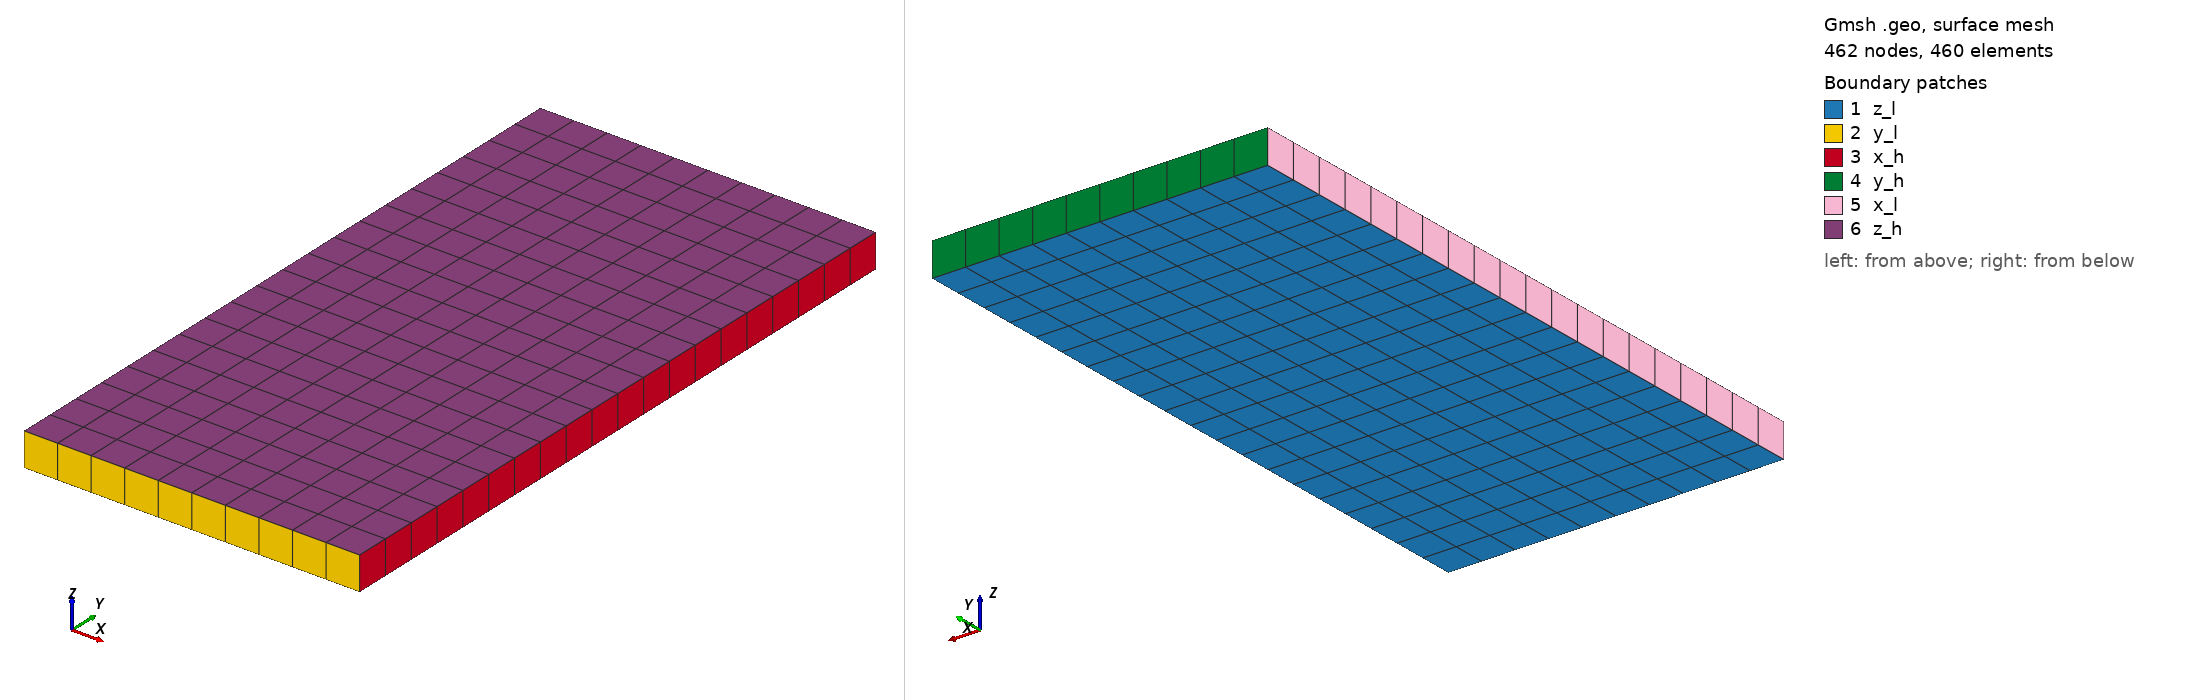

Gmsh geometry script, surface-meshed: 462 nodes, 460 surface elements. Boundary patches (legend numbers): 1 z_l, 2 y_l, 3 x_h, 4 y_h, 5 x_l, 6 z_h. Left view from above one corner, right view from below the opposite corner. Legend entries are the model's physical surfaces. The drawing asked Gmsh for element sizes between 1% and 20% of the model's largest extent; the script's own settings can give other sizes.

=== shear_wall.geo (drawn) ===


Ox = 0;
Oy = 0;
Oz = 0;

width = 10 ;
height = 20 ; 
thickness = 1 ; 
mesh_size = thickness ; 


p1 = newp; Point(p1) = {Ox, Oy, Oz};

ans[] = Extrude{width,0,0}{Point{p1};Layers{width/mesh_size};Recombine;} ; 
l1 = ans[1];
ans[] = Extrude{0,height,0}{Line{l1};Layers{height/mesh_size};Recombine;} ; 
s1 = ans[1];
ans[] = Extrude{0,0,thickness}{Surface{s1};Layers{thickness/mesh_size};Recombine;} ; 


Transfinite Surface "*";
Recombine Surface "*";








Physical Volume("vol_wall") = {1} ;

Physical Surface("y_l") = {14};
Physical Surface("y_h") = {22};
Physical Surface("x_l") = {26};
Physical Surface("x_h") = {18};
Physical Surface("z_l") = {5};
Physical Surface("z_h") = {27};




















n = #ans[];
Printf("Extrude has returned %g elements", n);
n -= 1;
For i In {0 : n}
    Printf("Extrusion value[%g] = %g.", i, ans[i]);
EndFor
